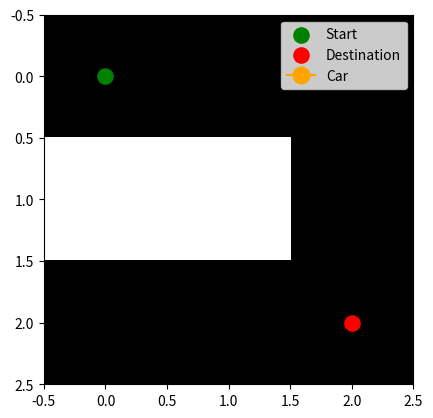

Here is the Python script that generated this plot:
"""Path finding and interactive simulation for an obstacle grid."""

from collections import deque
from typing import MutableSequence, Sequence

import matplotlib.pyplot as plt
from matplotlib.animation import FuncAnimation


def find_path(
    free: Sequence[Sequence[int]],
    start: tuple[int, int],
    goal: tuple[int, int],
) -> list[tuple[int, int]] | None:
    """Find a shortest 4-direction path through cells where ``1`` is free."""

    if not free or not free[0]:
        raise ValueError("Grid cannot be empty.")
    if any(len(row) != len(free[0]) for row in free):
        raise ValueError("All grid rows must have the same length.")

    rows = len(free)
    cols = len(free[0])
    for point, name in ((start, "Start"), (goal, "Destination")):
        if not (0 <= point[0] < rows and 0 <= point[1] < cols):
            raise ValueError(f"{name} is outside the grid.")
    if free[start[0]][start[1]] == 0:
        raise ValueError("Starting point is blocked.")
    if free[goal[0]][goal[1]] == 0:
        raise ValueError("Destination is blocked.")

    queue = deque([start])
    parent: dict[tuple[int, int], tuple[int, int] | None] = {start: None}
    directions = ((-1, 0), (1, 0), (0, -1), (0, 1))

    while queue:
        current = queue.popleft()
        if current == goal:
            break
        for row_step, col_step in directions:
            next_cell = (current[0] + row_step, current[1] + col_step)
            if not (0 <= next_cell[0] < rows and 0 <= next_cell[1] < cols):
                continue
            if free[next_cell[0]][next_cell[1]] == 0 or next_cell in parent:
                continue
            parent[next_cell] = current
            queue.append(next_cell)

    if goal not in parent:
        return None

    path: list[tuple[int, int]] = []
    current: tuple[int, int] | None = goal
    while current is not None:
        path.append(current)
        current = parent[current]
    path.reverse()
    return path


def obstacle_to_free_grid(
    obstacle_matrix: Sequence[Sequence[int]],
) -> list[list[int]]:
    """Convert ``1 = obstacle, 0 = free`` to the BFS convention."""

    if not obstacle_matrix or not obstacle_matrix[0]:
        raise ValueError("Obstacle matrix cannot be empty.")
    if any(len(row) != len(obstacle_matrix[0]) for row in obstacle_matrix):
        raise ValueError("All obstacle-matrix rows must have the same length.")
    return [[0 if cell else 1 for cell in row] for row in obstacle_matrix]


def replan_path(
    free: MutableSequence[MutableSequence[int]],
    current: tuple[int, int],
    goal: tuple[int, int],
    blocked_cell: tuple[int, int],
) -> list[tuple[int, int]] | None:
    """Block one cell in ``free`` and find a new path to ``goal``."""

    rows = len(free)
    cols = len(free[0]) if rows else 0
    row, col = blocked_cell
    if not (0 <= row < rows and 0 <= col < cols):
        raise ValueError("Blocked cell is outside the grid.")
    if blocked_cell == current:
        raise ValueError("The car's current cell cannot be blocked.")
    if blocked_cell == goal:
        raise ValueError("The destination cell cannot be blocked.")

    free[row][col] = 0
    return find_path(free, current, goal)


def simulate_car(
    free: Sequence[Sequence[int]],
    start: tuple[int, int],
    goal: tuple[int, int],
    path: Sequence[tuple[int, int]],
    interval: int = 500,
) -> FuncAnimation:
    """Animate the car and replan when the user clicks a new obstacle cell."""

    if not path:
        raise ValueError("Path cannot be empty.")

    mutable_grid = [list(row) for row in free]
    current_path = list(path)
    state = {"path_index": 0, "running": True}
    animation: FuncAnimation | None = None
    figure, axis = plt.subplots()
    grid_image = axis.imshow(mutable_grid, cmap="Greys", origin="upper", vmin=0, vmax=1)
    axis.scatter(start[1], start[0], color="green", s=120, label="Start")
    axis.scatter(goal[1], goal[0], color="red", s=120, label="Destination")
    path_line, = axis.plot([], [], color="blue", linewidth=2, linestyle="--")
    car, = axis.plot([], [], marker="o", markersize=12, color="orange", label="Car")
    axis.set_xlim(-0.5, len(mutable_grid[0]) - 0.5)
    axis.set_ylim(len(mutable_grid) - 0.5, -0.5)
    axis.set_aspect("equal")
    axis.legend()

    def stop_animation() -> None:
        if animation is not None and animation.event_source is not None:
            animation.event_source.stop()

    def handle_click(event) -> None:
        if event.inaxes is not axis or event.xdata is None or event.ydata is None:
            return
        blocked_cell = (int(event.ydata + 0.5), int(event.xdata + 0.5))
        current = current_path[state["path_index"]]
        if not (0 <= blocked_cell[0] < len(mutable_grid)):
            return
        if not (0 <= blocked_cell[1] < len(mutable_grid[0])):
            return
        if mutable_grid[blocked_cell[0]][blocked_cell[1]] == 0:
            return
        if blocked_cell in (current, goal):
            return

        new_path = replan_path(mutable_grid, current, goal, blocked_cell)
        if new_path is None:
            state["running"] = False
            axis.set_title(f"No path from {current} to {goal}")
            stop_animation()
            return

        current_path[:] = new_path
        state["path_index"] = 0
        grid_image.set_data(mutable_grid)
        figure.canvas.draw_idle()

    figure.canvas.mpl_connect("button_press_event", handle_click)

    def update(frame: int):
        if not state["running"]:
            return (car, path_line, grid_image)
        row, col = current_path[state["path_index"]]
        car.set_data([col], [row])
        path_rows = [point[0] for point in current_path]
        path_cols = [point[1] for point in current_path]
        path_line.set_data(path_cols, path_rows)
        axis.set_title(f"Car position: ({row}, {col}) | Click a cell to block and replan")
        if state["path_index"] < len(current_path) - 1:
            state["path_index"] += 1
        else:
            state["running"] = False
            stop_animation()
        return (car, path_line, grid_image)

    animation = FuncAnimation(
        figure,
        update,
        frames=None,
        interval=interval,
        repeat=True,
    )
    plt.show()
    return animation


if __name__ == "__main__":
    demo_grid = [[1, 1, 1], [0, 0, 1], [1, 1, 1]]
    demo_path = find_path(demo_grid, (0, 0), (2, 2))
    if demo_path is not None:
        simulate_car(demo_grid, (0, 0), (2, 2), demo_path)
